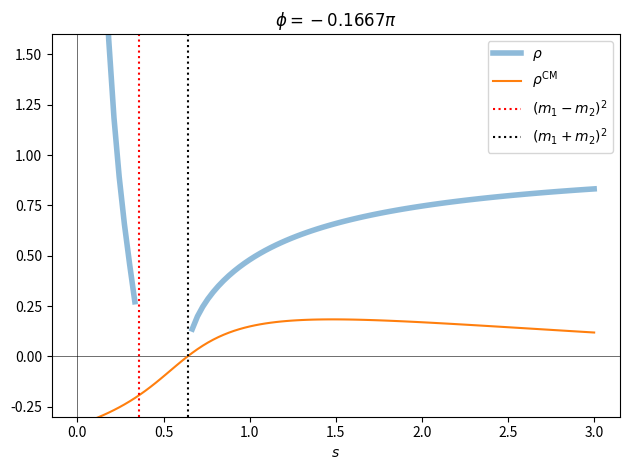
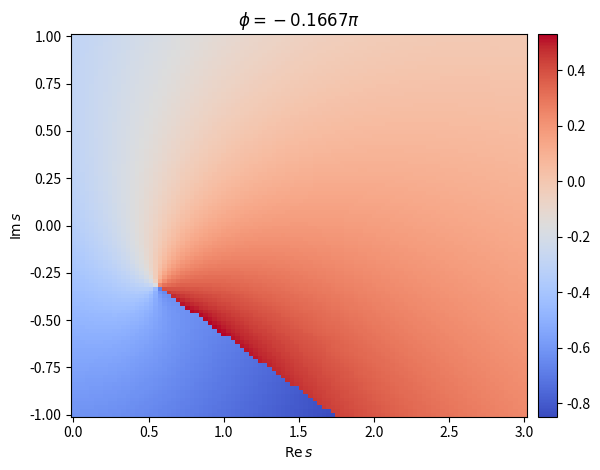

Reproduce these figures in Python, in order.
import os

STATIC_WEB_PAGE = {"EXECUTE_NB", "READTHEDOCS"}.intersection(os.environ)

%pip install -q numpy==1.24.4 scipy==1.10.1

import warnings

import matplotlib.pyplot as plt
import numpy as np
from scipy.integrate import quad_vec as integrate

warnings.filterwarnings("ignore")

def rho_cm(s, m1, m2, phi: float = 0) -> np.ndarray:
    return -1j * dispersion_integral(s, m1, m2, phi)


def dispersion_integral(s, m1, m2, phi: float = 0) -> np.ndarray:
    s_thr = (m1 + m2) ** 2
    func = lambda x: integrand(x * np.exp(phi * 1j), s, s_thr, m1, m2)
    return (
        (s - s_thr) / np.pi * np.exp(-phi * 0.5j) * integrate(func, s_thr, np.inf)[0]
    )


def integrand(x, s, s_thr, m1, m2) -> np.ndarray:
    return rho(x, m1, m2) / ((x - s_thr) * (x - s))


def rho(s, m1, m2, phi: float = 0) -> np.ndarray:
    return np.sqrt((s - (m1 + m2) ** 2) * (s - (m1 - m2) ** 2)) / s

%config InlineBackend.figure_formats = ['svg']
resolution = 100
x = np.linspace(0, 3, num=resolution)
m1 = 0.1
m2 = 0.7
phi = -np.pi / 6

y1 = rho(x, m1, m2, phi)
y2 = rho_cm(x, m1, m2, phi)
assert not any(np.isnan(y2)), "Contains NaN values!"

fig, ax = plt.subplots()
ax.axhline(0, c="black", lw=0.4)
ax.axvline(0, c="black", lw=0.4)
ax.plot(x, y1.real, label=R"$\rho$", lw=4, alpha=0.5)
ax.plot(x, y2.real, label=R"$\rho^\mathrm{CM}$")
ax.axvline((m1 - m2) ** 2, c="red", ls="dotted", label="$(m_1-m_2)^2$")
ax.axvline((m1 + m2) ** 2, c="black", ls="dotted", label="$(m_1+m_2)^2$")
ax.set_ylim(-0.3, +1.6)
ax.set_xlabel("$s$")
ax.set_title(Rf"$\phi={phi / np.pi:.4g}\pi$")
ax.legend()
fig.tight_layout()
plt.show()

y = np.linspace(-1, +1, num=resolution)
X, Y = np.meshgrid(x, y)
Z = X + Y * 1j
T = rho_cm(Z, m1, m2, phi)

%config InlineBackend.figure_formats = ['png']
fig, ax = plt.subplots()
ax.set_xlabel(R"$\mathrm{Re}\,s$")
ax.set_ylabel(R"$\mathrm{Im}\,s$")
ax.set_title(Rf"$\phi={phi / np.pi:.4g}\pi$")
mesh = ax.pcolormesh(X, Y, T.real, cmap=plt.cm.coolwarm)
plt.colorbar(mesh, ax=ax, pad=0.02)
fig.tight_layout()
plt.show()